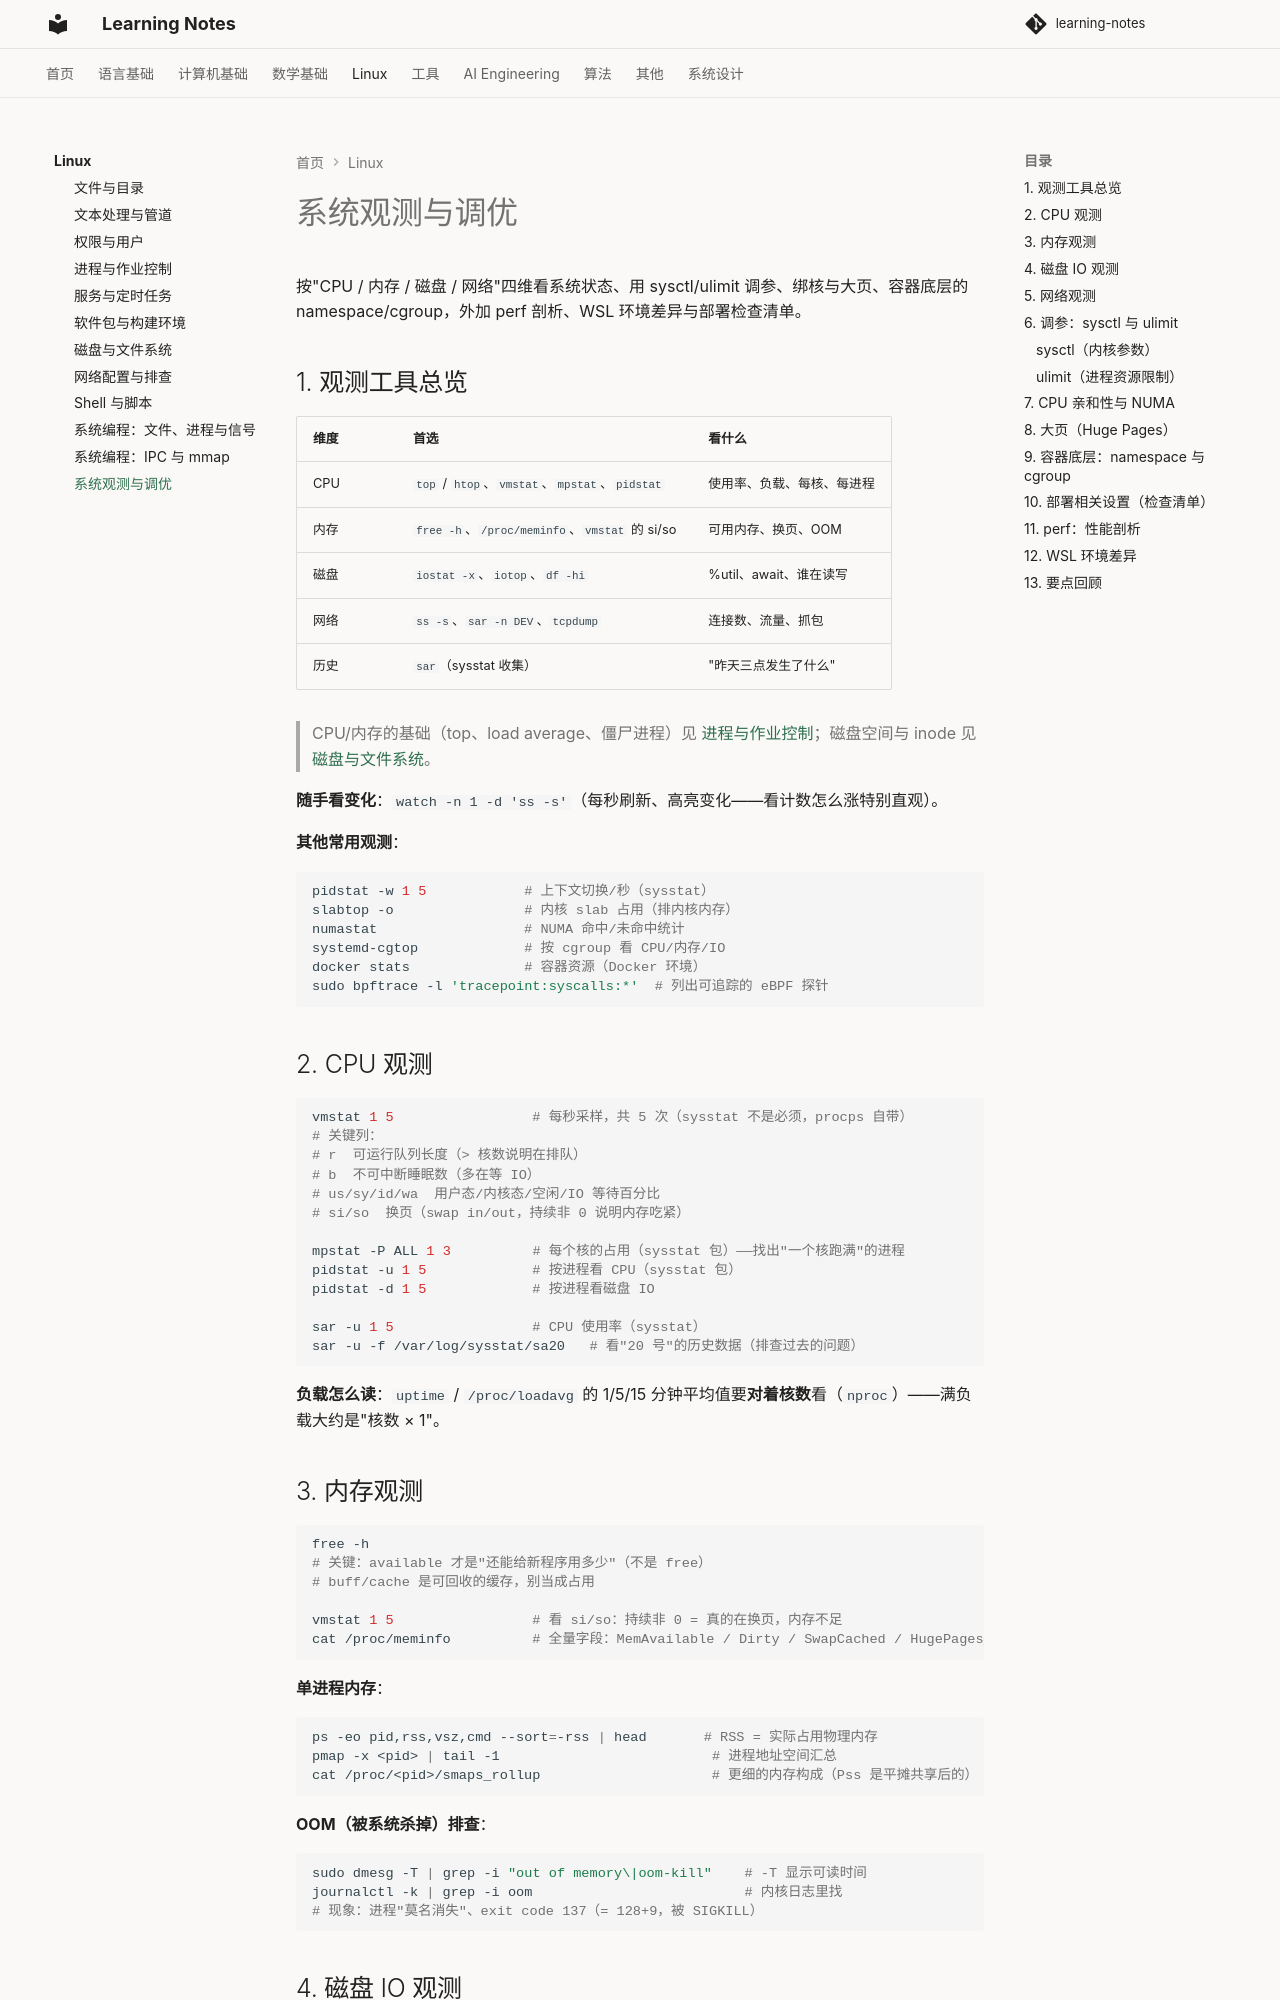

repository: handwan/learning-notes · page: 04-linux/12-系统观测与调优/index.html · generator: mkdocs

# 系统观测与调优

按"CPU / 内存 / 磁盘 / 网络"四维看系统状态、用 sysctl/ulimit 调参、绑核与大页、容器底层的 namespace/cgroup，外加 perf 剖析、WSL 环境差异与部署检查清单。

## 1. 观测工具总览

| 维度 | 首选 | 看什么 |
|------|------|--------|
| CPU | `top` / `htop`、`vmstat`、`mpstat`、`pidstat` | 使用率、负载、每核、每进程 |
| 内存 | `free -h`、`/proc/meminfo`、`vmstat` 的 si/so | 可用内存、换页、OOM |
| 磁盘 | `iostat -x`、`iotop`、`df -hi` | %util、await、谁在读写 |
| 网络 | `ss -s`、`sar -n DEV`、`tcpdump` | 连接数、流量、抓包 |
| 历史 | `sar`（sysstat 收集） | "昨天三点发生了什么" |

> CPU/内存的基础（top、load average、僵尸进程）见 [进程与作业控制](04-进程与作业控制.md)；磁盘空间与 inode 见 [磁盘与文件系统](07-磁盘与文件系统.md)。

**随手看变化**：`watch -n 1 -d 'ss -s'`（每秒刷新、高亮变化——看计数怎么涨特别直观）。

**其他常用观测**：

```bash
pidstat -w 1 5            # 上下文切换/秒（sysstat）
slabtop -o                # 内核 slab 占用（排内核内存）
numastat                  # NUMA 命中/未命中统计
systemd-cgtop             # 按 cgroup 看 CPU/内存/IO
docker stats              # 容器资源（Docker 环境）
sudo bpftrace -l 'tracepoint:syscalls:*'  # 列出可追踪的 eBPF 探针
```

## 2. CPU 观测

```bash
vmstat 1 5                 # 每秒采样，共 5 次（sysstat 不是必须，procps 自带）
# 关键列：
# r  可运行队列长度（> 核数说明在排队）
# b  不可中断睡眠数（多在等 IO）
# us/sy/id/wa  用户态/内核态/空闲/IO 等待百分比
# si/so  换页（swap in/out，持续非 0 说明内存吃紧）

mpstat -P ALL 1 3          # 每个核的占用（sysstat 包）——找出"一个核跑满"的进程
pidstat -u 1 5             # 按进程看 CPU（sysstat 包）
pidstat -d 1 5             # 按进程看磁盘 IO

sar -u 1 5                 # CPU 使用率（sysstat）
sar -u -f /var/log/sysstat/sa20   # 看"20 号"的历史数据（排查过去的问题）
```

**负载怎么读**：`uptime` / `/proc/loadavg` 的 1/5/15 分钟平均值要**对着核数**看（`nproc`）——满负载大约是"核数 × 1"。

## 3. 内存观测

```bash
free -h
# 关键：available 才是"还能给新程序用多少"（不是 free）
# buff/cache 是可回收的缓存，别当成占用

vmstat 1 5                 # 看 si/so：持续非 0 = 真的在换页，内存不足
cat /proc/meminfo          # 全量字段：MemAvailable / Dirty / SwapCached / HugePages_*
```

**单进程内存**：

```bash
ps -eo pid,rss,vsz,cmd --sort=-rss | head       # RSS = 实际占用物理内存
pmap -x <pid> | tail -1                          # 进程地址空间汇总
cat /proc/<pid>/smaps_rollup                     # 更细的内存构成（Pss 是平摊共享后的）
```

**OOM（被系统杀掉）排查**：

```bash
sudo dmesg -T | grep -i "out of memory\|oom-kill"    # -T 显示可读时间
journalctl -k | grep -i oom                          # 内核日志里找
# 现象：进程"莫名消失"、exit code 137（= 128+9，被 SIGKILL）
```
